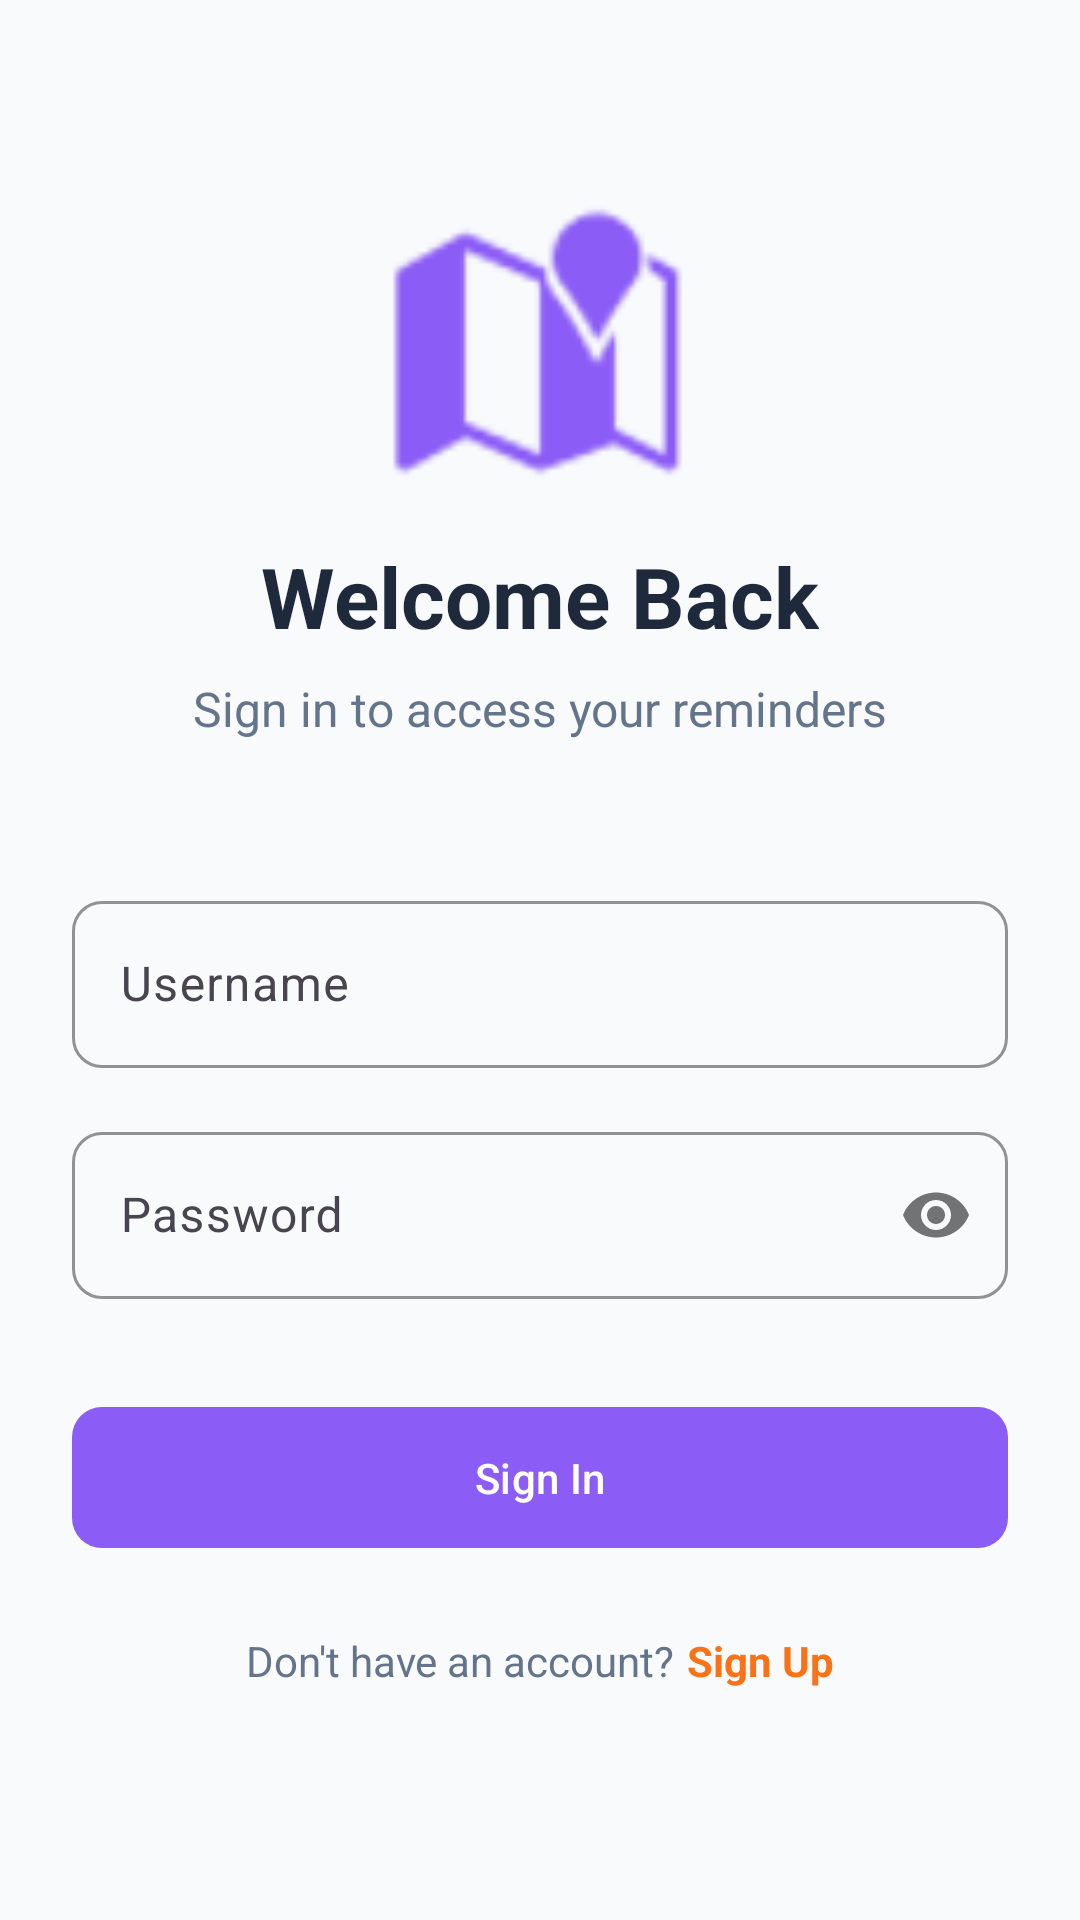

This screen was rendered from an Android layout file. Write that file and the resources it references.
<!-- AndroidManifest.xml: application theme Theme.LocaMinder -->
<!-- res/layout/activity_login.xml -->
<?xml version="1.0" encoding="utf-8"?>
<androidx.constraintlayout.widget.ConstraintLayout xmlns:android="http://schemas.android.com/apk/res/android"
    xmlns:app="http://schemas.android.com/apk/res-auto"
    xmlns:tools="http://schemas.android.com/tools"
    android:layout_width="match_parent"
    android:layout_height="match_parent"
    android:background="@color/bg_light"
    tools:context=".activities.LoginActivity">

    <ImageView
        android:id="@+id/logoImage"
        android:layout_width="100dp"
        android:layout_height="100dp"
        android:layout_marginTop="64dp"
        android:src="@android:drawable/ic_dialog_map"
        app:tint="@color/primary_purple"
        app:layout_constraintEnd_toEndOf="parent"
        app:layout_constraintStart_toStartOf="parent"
        app:layout_constraintTop_toTopOf="parent" />

    <TextView
        android:id="@+id/titleText"
        android:layout_width="wrap_content"
        android:layout_height="wrap_content"
        android:layout_marginTop="16dp"
        android:text="@string/welcome_back"
        android:textColor="@color/text_dark"
        android:textSize="28sp"
        android:textStyle="bold"
        app:layout_constraintEnd_toEndOf="parent"
        app:layout_constraintStart_toStartOf="parent"
        app:layout_constraintTop_toBottomOf="@id/logoImage" />

    <TextView
        android:id="@+id/subtitleText"
        android:layout_width="wrap_content"
        android:layout_height="wrap_content"
        android:layout_marginTop="8dp"
        android:text="Sign in to access your reminders"
        android:textColor="@color/text_muted"
        android:textSize="16sp"
        app:layout_constraintEnd_toEndOf="parent"
        app:layout_constraintStart_toStartOf="parent"
        app:layout_constraintTop_toBottomOf="@id/titleText" />

    <com.google.android.material.textfield.TextInputLayout
        android:id="@+id/usernameLayout"
        style="@style/Widget.LocaMinder.TextInput"
        android:layout_width="match_parent"
        android:layout_height="wrap_content"
        android:layout_marginHorizontal="24dp"
        android:layout_marginTop="48dp"
        android:hint="@string/username"
        app:layout_constraintTop_toBottomOf="@id/subtitleText">

        <com.google.android.material.textfield.TextInputEditText
            android:id="@+id/usernameInput"
            android:layout_width="match_parent"
            android:layout_height="wrap_content"
            android:inputType="textNoSuggestions" />
    </com.google.android.material.textfield.TextInputLayout>

    <com.google.android.material.textfield.TextInputLayout
        android:id="@+id/passwordLayout"
        style="@style/Widget.LocaMinder.TextInput"
        android:layout_width="match_parent"
        android:layout_height="wrap_content"
        android:layout_marginHorizontal="24dp"
        android:layout_marginTop="16dp"
        android:hint="@string/password"
        app:passwordToggleEnabled="true"
        app:layout_constraintTop_toBottomOf="@id/usernameLayout">

        <com.google.android.material.textfield.TextInputEditText
            android:id="@+id/passwordInput"
            android:layout_width="match_parent"
            android:layout_height="wrap_content"
            android:inputType="textPassword" />
    </com.google.android.material.textfield.TextInputLayout>

    <com.google.android.material.button.MaterialButton
        android:id="@+id/actionButton"
        style="@style/Widget.LocaMinder.Button.Primary"
        android:layout_width="match_parent"
        android:layout_height="wrap_content"
        android:layout_marginHorizontal="24dp"
        android:layout_marginTop="32dp"
        android:text="@string/sign_in"
        app:layout_constraintTop_toBottomOf="@id/passwordLayout" />

    <ProgressBar
        android:id="@+id/progressBar"
        android:layout_width="wrap_content"
        android:layout_height="wrap_content"
        android:visibility="gone"
        android:indeterminateTint="@color/primary_purple"
        app:layout_constraintBottom_toBottomOf="@id/actionButton"
        app:layout_constraintEnd_toEndOf="@id/actionButton"
        app:layout_constraintStart_toStartOf="@id/actionButton"
        app:layout_constraintTop_toTopOf="@id/actionButton" />

    <LinearLayout
        android:layout_width="wrap_content"
        android:layout_height="wrap_content"
        android:layout_marginTop="24dp"
        android:gravity="center_vertical"
        android:orientation="horizontal"
        app:layout_constraintEnd_toEndOf="parent"
        app:layout_constraintStart_toStartOf="parent"
        app:layout_constraintTop_toBottomOf="@id/actionButton">

        <TextView
            android:id="@+id/togglePromptText"
            android:layout_width="wrap_content"
            android:layout_height="wrap_content"
            android:text="@string/no_account"
            android:textColor="@color/text_muted" />

        <TextView
            android:id="@+id/toggleActionText"
            android:layout_width="wrap_content"
            android:layout_height="wrap_content"
            android:layout_marginStart="4dp"
            android:text="@string/sign_up"
            android:textColor="@color/secondary_orange"
            android:textStyle="bold" />
    </LinearLayout>

</androidx.constraintlayout.widget.ConstraintLayout>
<!-- resources referenced by this layout -->
<resources>
  <color name="bg_light">#F8FAFC</color>
  <color name="primary_purple">#8B5CF6</color>
  <color name="secondary_orange">#F97316</color>
  <color name="text_dark">#1E293B</color>
  <color name="text_muted">#64748B</color>
  <string name="no_account">Don\'t have an account?</string>
  <string name="password">Password</string>
  <string name="sign_in">Sign In</string>
  <string name="sign_up">Sign Up</string>
  <string name="username">Username</string>
  <string name="welcome_back">Welcome Back</string>
  <style name="Widget.LocaMinder.Button.Primary" parent="Widget.Material3.Button">
          <item name="backgroundTint">@color/primary_purple</item>
          <item name="cornerRadius">10dp</item>
          <item name="android:paddingTop">14dp</item>
          <item name="android:paddingBottom">14dp</item>
          <item name="android:textAllCaps">false</item>
          <item name="android:fontFamily">sans-serif-medium</item>
      </style>
  <style name="Widget.LocaMinder.TextInput" parent="Widget.Material3.TextInputLayout.OutlinedBox">
          <item name="boxCornerRadiusTopStart">10dp</item>
          <item name="boxCornerRadiusTopEnd">10dp</item>
          <item name="boxCornerRadiusBottomStart">10dp</item>
          <item name="boxCornerRadiusBottomEnd">10dp</item>
          <item name="boxStrokeColor">@color/border_color</item>
          <item name="hintTextColor">@color/primary_purple</item>
      </style>
  <style name="Theme.LocaMinder" parent="Theme.Material3.Light.NoActionBar">
          
          <item name="colorPrimary">@color/primary_purple</item>
          <item name="colorPrimaryVariant">@color/primary_purple_dark</item>
          <item name="colorOnPrimary">@color/bg_white</item>
          
          <item name="colorSecondary">@color/secondary_orange</item>
          <item name="colorSecondaryVariant">@color/secondary_orange_dark</item>
          <item name="colorOnSecondary">@color/bg_white</item>
          
          
          <item name="android:colorBackground">@color/bg_light</item>
          <item name="colorSurface">@color/bg_white</item>
          <item name="colorOnSurface">@color/text_dark</item>
          
          
          <item name="android:statusBarColor">@color/transparent</item>
          <item name="android:windowLightStatusBar">true</item>
      </style>
  <color name="border_color">#E2E8F0</color>
  <color name="primary_purple_dark">#7C3AED</color>
  <color name="bg_white">#FFFFFF</color>
  <color name="secondary_orange_dark">#EA580C</color>
  <color name="transparent">#00000000</color>
</resources>
